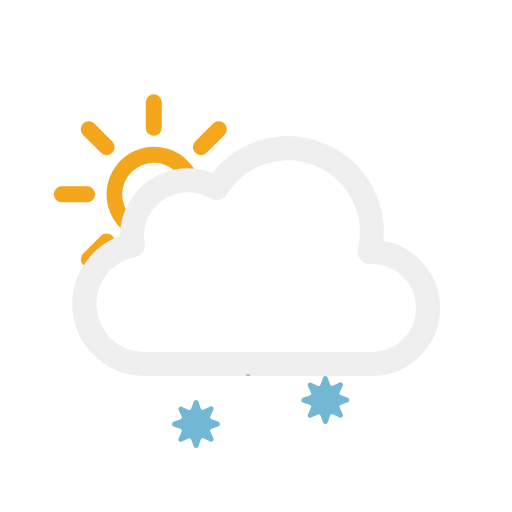
t = 0.00 s
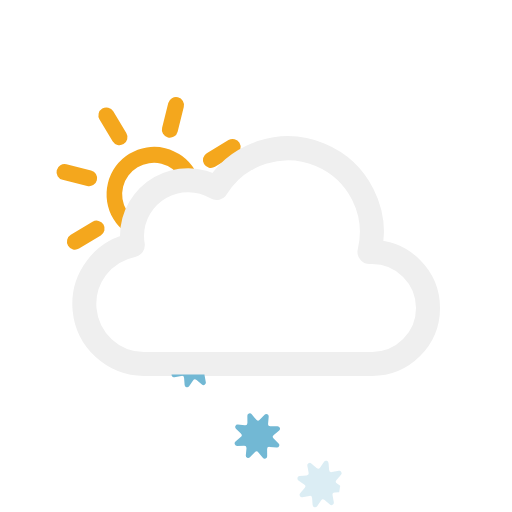
t = 1.75 s
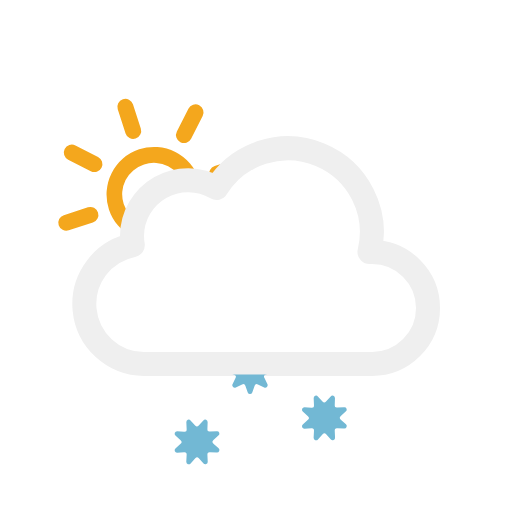
t = 3.38 s
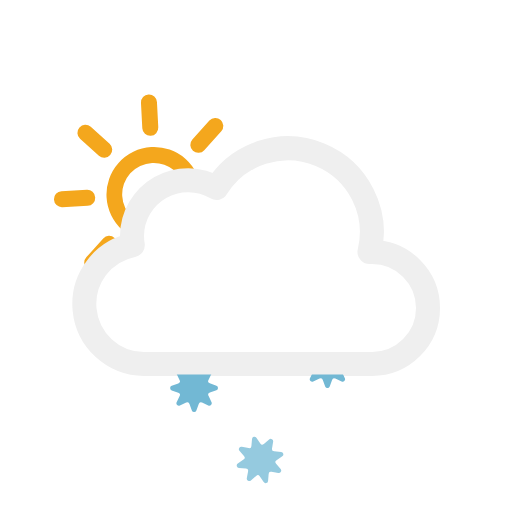
t = 5.25 s
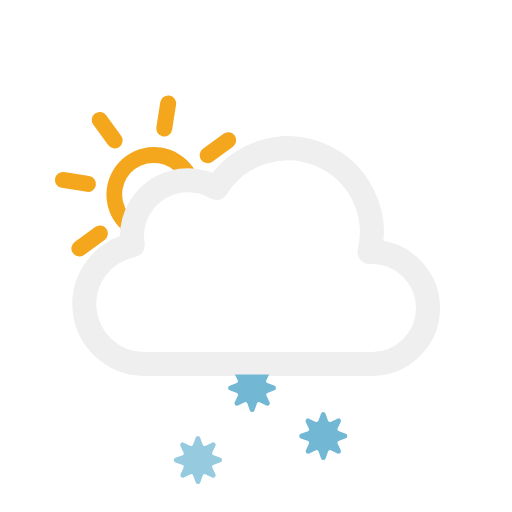
t = 6.75 s
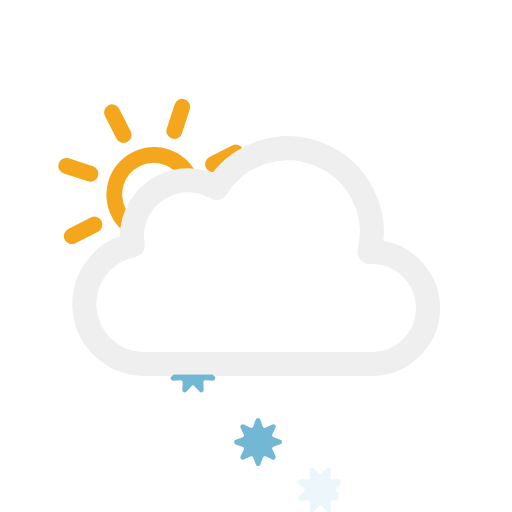
t = 7.88 s

The animated SVG that drew these frames (rendered in a browser with its animation timeline set to each time). Animation: 13 SMIL elements (animate=3,animateTransform=10); frames cover the first 7.88 s, repeats indefinitely.

<svg xmlns="http://www.w3.org/2000/svg" viewBox="0 0 64 64">
	<defs>
		<clipPath id="a">
			<polygon points="10.55 34.21 6.72 30.79 4.72 24.79 5.72 17.79 9.72 12.79 14.72 9.79 20.72 9.79 25.72 10.79 28.72 13.79 31.28 18.15 26.72 22.79 21.72 22.79 16.72 27.79 16.72 30.79 10.55 34.21" fill="none"/>
		</clipPath>
		<clipPath id="b">
			<polygon points="21.17 46.81 18 64 42 64 44.75 46.81 21.17 46.81" fill="none"/>
		</clipPath>
	</defs>
	<g clip-path="url(#a)">
		<g>
			<path d="M19.22,20.34a3.95,3.95,0,1,1-3.95,3.95,4,4,0,0,1,3.95-3.95m0-2a5.95,5.95,0,1,0,6,5.95,6,6,0,0,0-6-5.95Z" fill="#f4a71d"/>
			<line x1="19.22" y1="15.97" x2="19.22" y2="12.79" fill="none" stroke="#f4a71d" stroke-linecap="round" stroke-miterlimit="10" stroke-width="2"/>
			<line x1="19.22" y1="35.79" x2="19.22" y2="32.62" fill="none" stroke="#f4a71d" stroke-linecap="round" stroke-miterlimit="10" stroke-width="2"/>
			<line x1="25.11" y1="18.4" x2="27.35" y2="16.16" fill="none" stroke="#f4a71d" stroke-linecap="round" stroke-miterlimit="10" stroke-width="2"/>
			<line x1="11.09" y1="32.42" x2="13.33" y2="30.18" fill="none" stroke="#f4a71d" stroke-linecap="round" stroke-miterlimit="10" stroke-width="2"/>
			<line x1="13.33" y1="18.4" x2="11.09" y2="16.16" fill="none" stroke="#f4a71d" stroke-linecap="round" stroke-miterlimit="10" stroke-width="2"/>
			<line x1="27.35" y1="32.42" x2="25.11" y2="30.18" fill="none" stroke="#f4a71d" stroke-linecap="round" stroke-miterlimit="10" stroke-width="2"/>
			<line x1="10.89" y1="24.29" x2="7.72" y2="24.29" fill="none" stroke="#f4a71d" stroke-linecap="round" stroke-miterlimit="10" stroke-width="2"/>
			<line x1="30.72" y1="24.29" x2="27.55" y2="24.29" fill="none" stroke="#f4a71d" stroke-linecap="round" stroke-miterlimit="10" stroke-width="2"/>

			<animateTransform attributeName="transform" type="rotate" from="0 19.22 24.293" to="360 19.22 24.293" dur="45s" repeatCount="indefinite"/>
		</g>
	</g>
	<path d="M46.5,31.5l-.32,0a10.49,10.49,0,0,0-19.11-8,7,7,0,0,0-10.57,6,7.21,7.21,0,0,0,.1,1.14A7.5,7.5,0,0,0,18,45.5a4.19,4.19,0,0,0,.5,0v0h28a7,7,0,0,0,0-14Z" fill="none" stroke="#efefef" stroke-linejoin="round" stroke-width="3"/>
	<g clip-path="url(#b)">
		<g>
			<g>
				<g>
					<path d="M32.29,47.2l.29.82a.29.29,0,0,0,.41.17l.79-.37a.3.3,0,0,1,.4.4l-.37.79a.29.29,0,0,0,.17.41l.82.29a.31.31,0,0,1,0,.58l-.82.29a.29.29,0,0,0-.17.41l.37.79a.3.3,0,0,1-.4.4L33,51.81a.29.29,0,0,0-.41.17l-.29.82a.31.31,0,0,1-.58,0L31.42,52a.29.29,0,0,0-.41-.17l-.79.37a.3.3,0,0,1-.4-.4l.37-.79a.29.29,0,0,0-.17-.41l-.82-.29a.31.31,0,0,1,0-.58l.82-.29a.29.29,0,0,0,.17-.41l-.37-.79a.3.3,0,0,1,.4-.4l.79.37a.29.29,0,0,0,.41-.17l.29-.82A.31.31,0,0,1,32.29,47.2Z" fill="#72b8d4"/>
					<animateTransform attributeName="transform" type="rotate" values="0 32 50; 180 32 50; 360 32 50" dur="9s" repeatCount="indefinite"/>
				</g>
				<animateTransform attributeName="transform" type="translate" values="-3 0; 3 0" dur="3s" repeatCount="indefinite"/>
			</g>
			<animateTransform attributeName="transform" type="translate" values="2 -6; -2 12" dur="3s" repeatCount="indefinite"/>
			<animate attributeName="opacity" values="1;1;1;0" dur="3s" repeatCount="indefinite"/>
		</g>
		<g>
			<g>
				<g>
					<path d="M39.29,47.2l.29.82a.29.29,0,0,0,.41.17l.79-.37a.3.3,0,0,1,.4.4l-.37.79a.29.29,0,0,0,.17.41l.82.29a.31.31,0,0,1,0,.58l-.82.29a.29.29,0,0,0-.17.41l.37.79a.3.3,0,0,1-.4.4L40,51.81a.29.29,0,0,0-.41.17l-.29.82a.31.31,0,0,1-.58,0L38.42,52a.29.29,0,0,0-.41-.17l-.79.37a.3.3,0,0,1-.4-.4l.37-.79a.29.29,0,0,0-.17-.41l-.82-.29a.31.31,0,0,1,0-.58l.82-.29a.29.29,0,0,0,.17-.41l-.37-.79a.3.3,0,0,1,.4-.4l.79.37a.29.29,0,0,0,.41-.17l.29-.82A.31.31,0,0,1,39.29,47.2Z" fill="#72b8d4"/>
					<animateTransform attributeName="transform" type="rotate" values="0 39 50; 180 39 50; 360 39 50" dur="6s" repeatCount="indefinite"/>
				</g>
				<animateTransform attributeName="transform" type="translate" values="0 0; 3 0" begin="-1s" dur="3s" repeatCount="indefinite"/>
			</g>
			<animateTransform attributeName="transform" type="translate" values="2 -6; -2 12" begin="-1s" dur="3s" repeatCount="indefinite"/>
			<animate attributeName="opacity" values="1;1;1;0" begin="-1s" dur="3s" repeatCount="indefinite"/>
		</g>
		<g>
			<g>
				<g>
					<path d="M25.29,47.2l.29.82a.29.29,0,0,0,.41.17l.79-.37a.3.3,0,0,1,.4.4l-.37.79a.29.29,0,0,0,.17.41l.82.29a.31.31,0,0,1,0,.58l-.82.29a.29.29,0,0,0-.17.41l.37.79a.3.3,0,0,1-.4.4L26,51.81a.29.29,0,0,0-.41.17l-.29.82a.31.31,0,0,1-.58,0L24.42,52a.29.29,0,0,0-.41-.17l-.79.37a.3.3,0,0,1-.4-.4l.37-.79a.29.29,0,0,0-.17-.41l-.82-.29a.31.31,0,0,1,0-.58l.82-.29a.29.29,0,0,0,.17-.41l-.37-.79a.3.3,0,0,1,.4-.4l.79.37a.29.29,0,0,0,.41-.17l.29-.82A.31.31,0,0,1,25.29,47.2Z" fill="#72b8d4"/>
					<animateTransform attributeName="transform" type="rotate" values="0 25 50; 180 25 50; 360 25 50" dur="6s" repeatCount="indefinite"/>
				</g>
				<animateTransform attributeName="transform" type="translate" values="-3 0; 2 0" begin="-1.5s" dur="3s" repeatCount="indefinite"/>
			</g>
			<animateTransform attributeName="transform" type="translate" values="2 -6; -2 12" begin="-1.5s" dur="3s" repeatCount="indefinite"/>
			<animate attributeName="opacity" values="1;1;1;0" begin="-1.5s" dur="3s" repeatCount="indefinite"/>
		</g>
	</g>
</svg>
